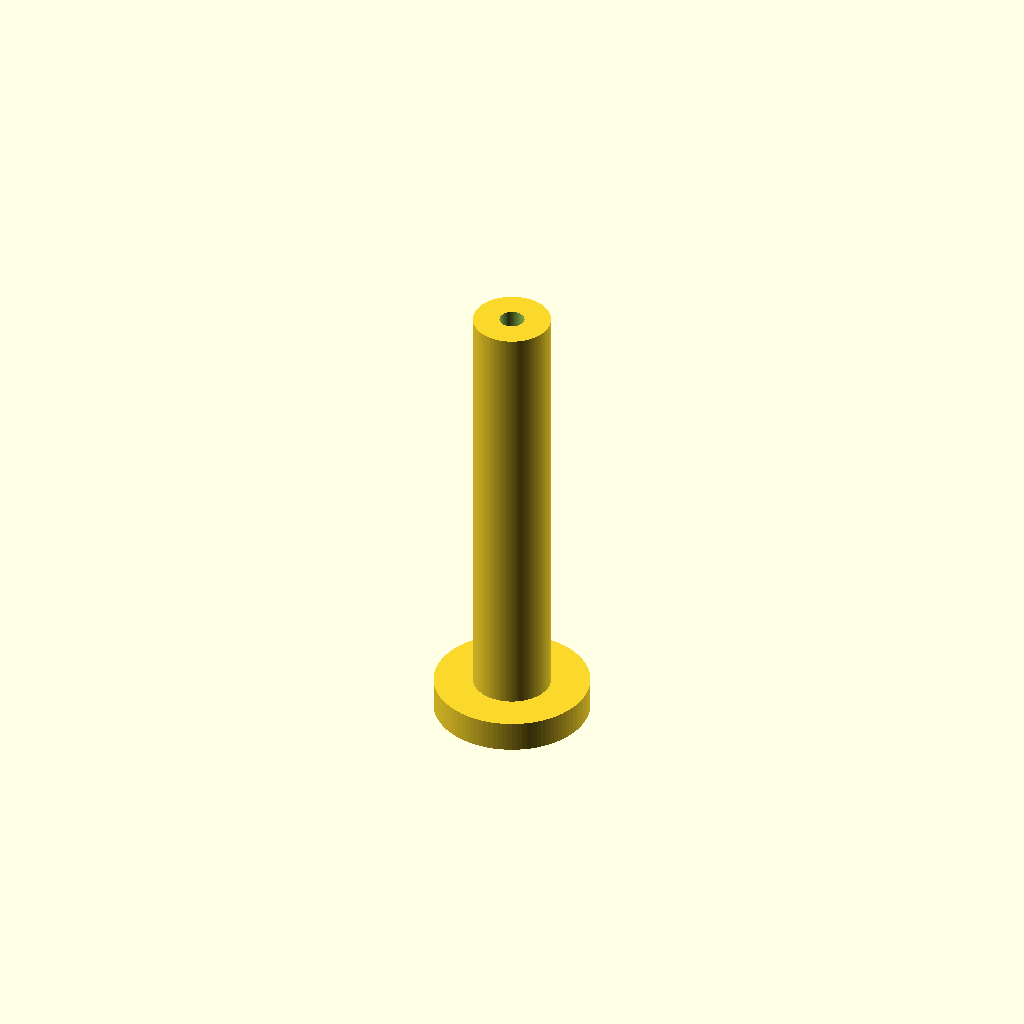
Cell 1 — every parameter at its default value.
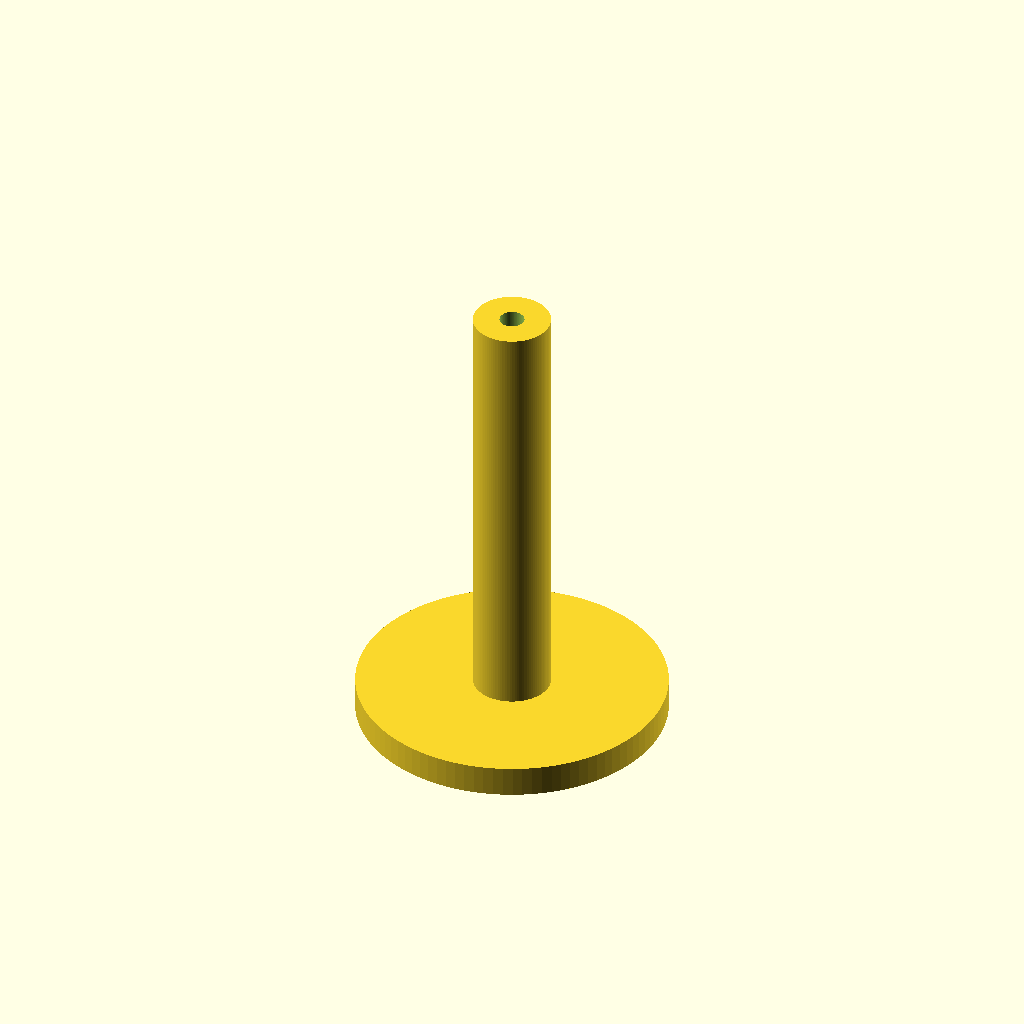
Cell 2: base_d = 50 (everything else at default).
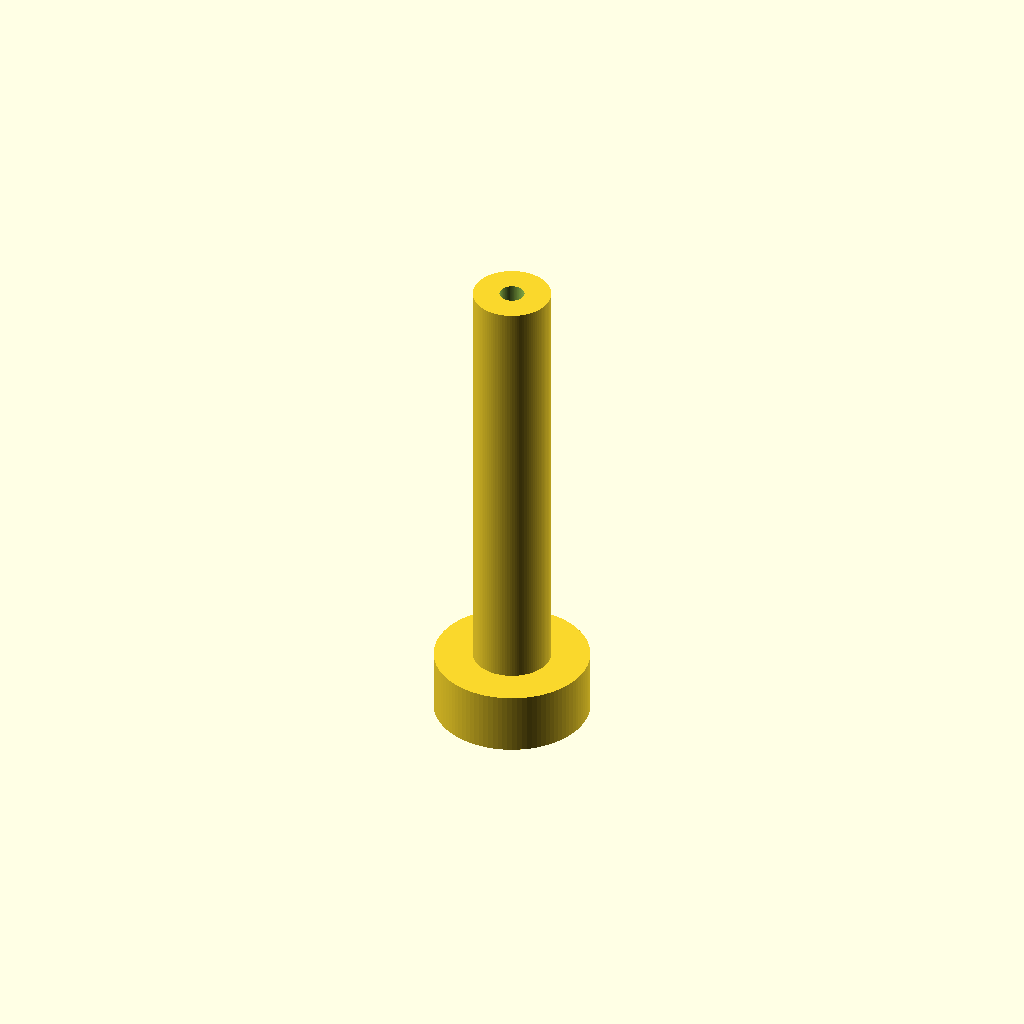
Cell 3: the same model with base_h = 10.
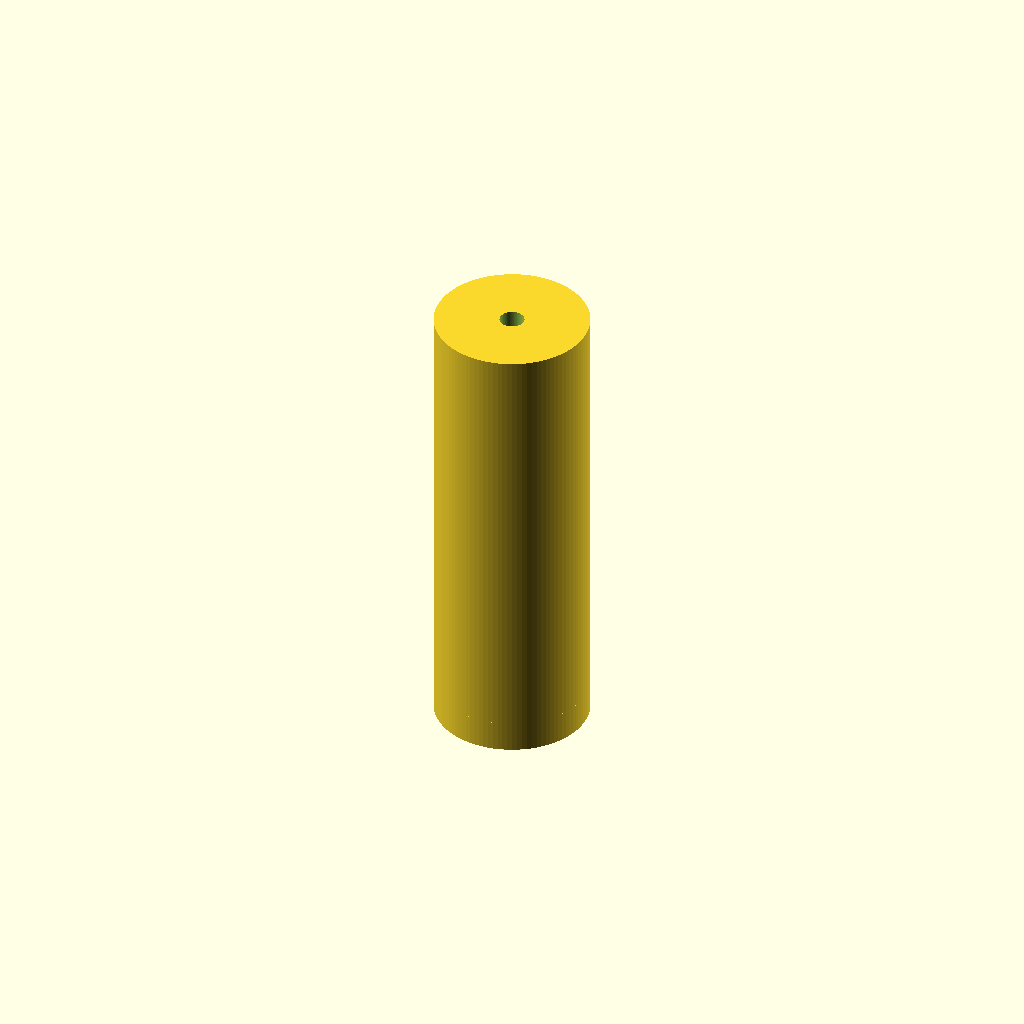
Cell 4: shaft_d = 25 (everything else at default).
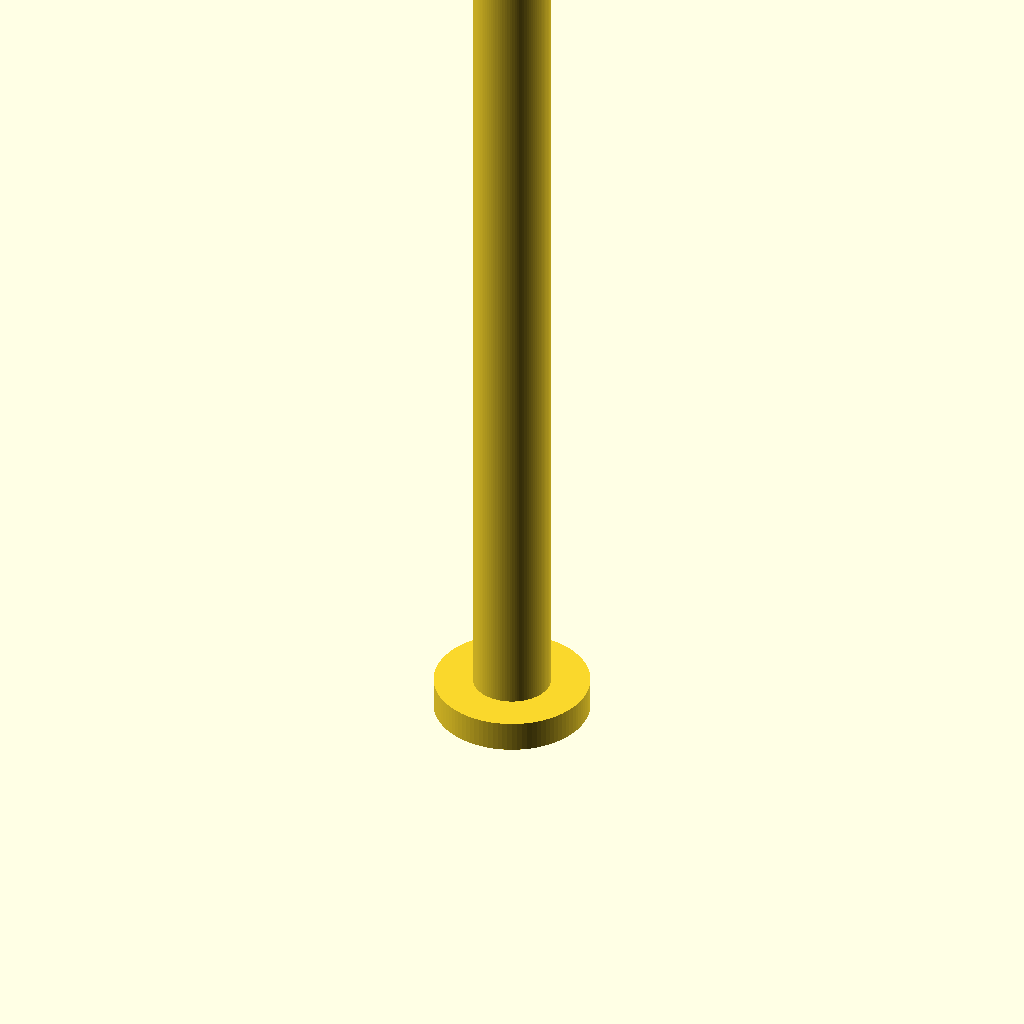
Cell 5: shaft_h = 140 (everything else at default).
All cells are drawn from one camera (rotation 55°, 0°, 25°, orthographic, colour scheme Cornfield), so only the parameter changes between them.
OpenSCAD source file cleanroom/flange_stand.scad:
// Flange Stand

base_d = 25;
base_h = 5;

shaft_d = 12.5;
shaft_h = 70;

hole_d = 4;
hole_depth = 15;

difference() {
    union() {
        // Base
        cylinder(d=base_d, h=base_h, $fn=100);

        // Shaft
        translate([0, 0, base_h])
            cylinder(d=shaft_d, h=shaft_h, $fn=100);
    }

    // Top hole
    translate([0, 0, base_h + shaft_h - hole_depth])
        cylinder(d=hole_d, h=hole_depth + 0.1, $fn=100);
}
Parameter table extracted from the source (name, type, default, range or options):
base_d: number, default 25
base_h: number, default 5
shaft_d: number, default 12.5
shaft_h: number, default 70
hole_d: number, default 4
hole_depth: number, default 15
